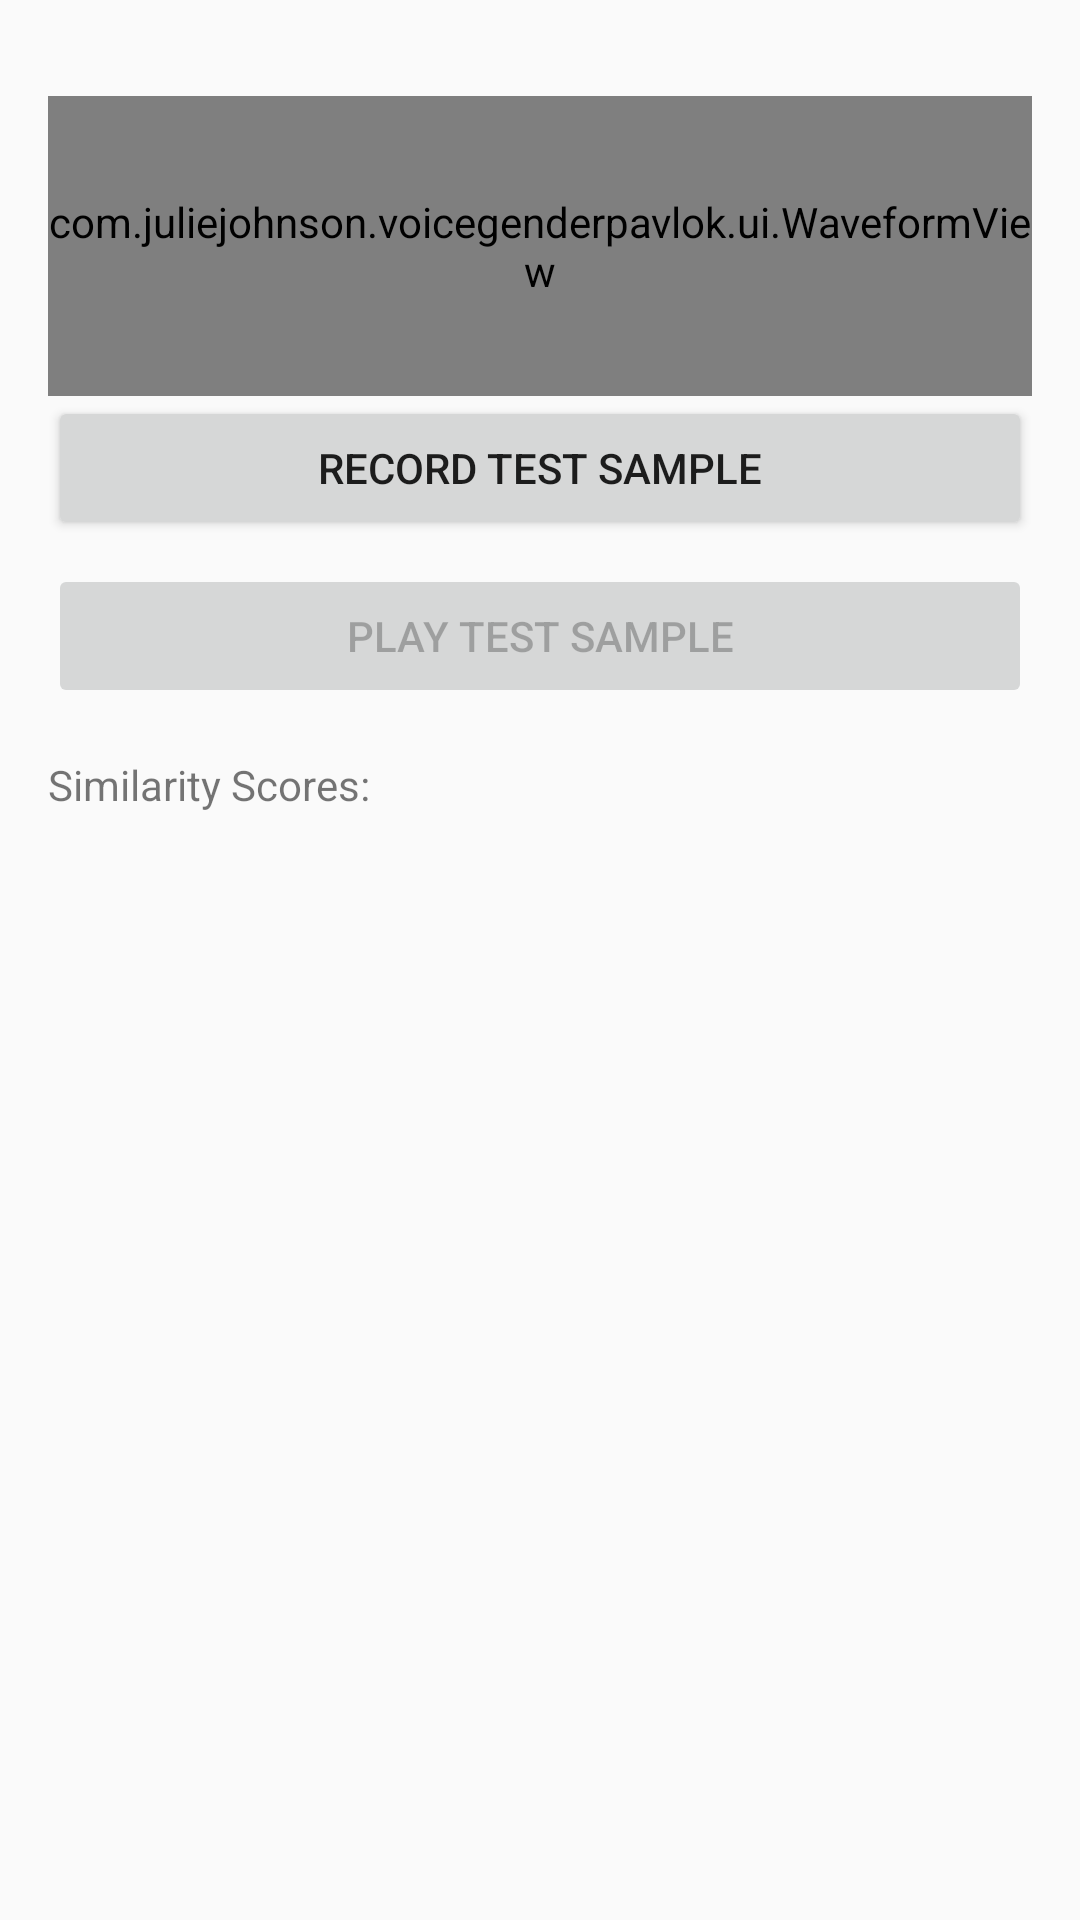

The Android layout XML behind this screen, and the referenced resources:
<!-- AndroidManifest.xml: application theme Theme.VoiceGenderPavlokMonitor -->
<!-- res/layout/activity_speaker_test.xml -->
<?xml version="1.0" encoding="utf-8"?>
<LinearLayout xmlns:android="http://schemas.android.com/apk/res/android"
    android:id="@+id/root_layout"
    android:layout_width="match_parent"
    android:layout_height="match_parent"
    android:orientation="vertical"
    android:padding="16dp">

    <com.juliejohnson.voicegenderpavlok.ui.WaveformView
        android:id="@+id/waveform_view"
        android:layout_width="match_parent"
        android:layout_height="100dp"
        android:layout_marginTop="16dp"
        />

    <Button
        android:id="@+id/record_button"
        android:layout_width="match_parent"
        android:layout_height="wrap_content"
        android:text="Record Test Sample" />

    <Button
        android:id="@+id/play_test_button"
        android:layout_width="match_parent"
        android:layout_height="wrap_content"
        android:text="Play Test Sample"
        android:enabled="false"
        android:layout_marginTop="8dp" />

    <TextView
        android:id="@+id/similarity_results"
        android:layout_width="match_parent"
        android:layout_height="wrap_content"
        android:text="Similarity Scores:"
        android:layout_marginTop="16dp" />

</LinearLayout>
<!-- resources referenced by this layout -->
<resources>
  <style name="Theme.VoiceGenderPavlokMonitor" parent="Theme.AppCompat.Light.NoActionBar" />
</resources>
